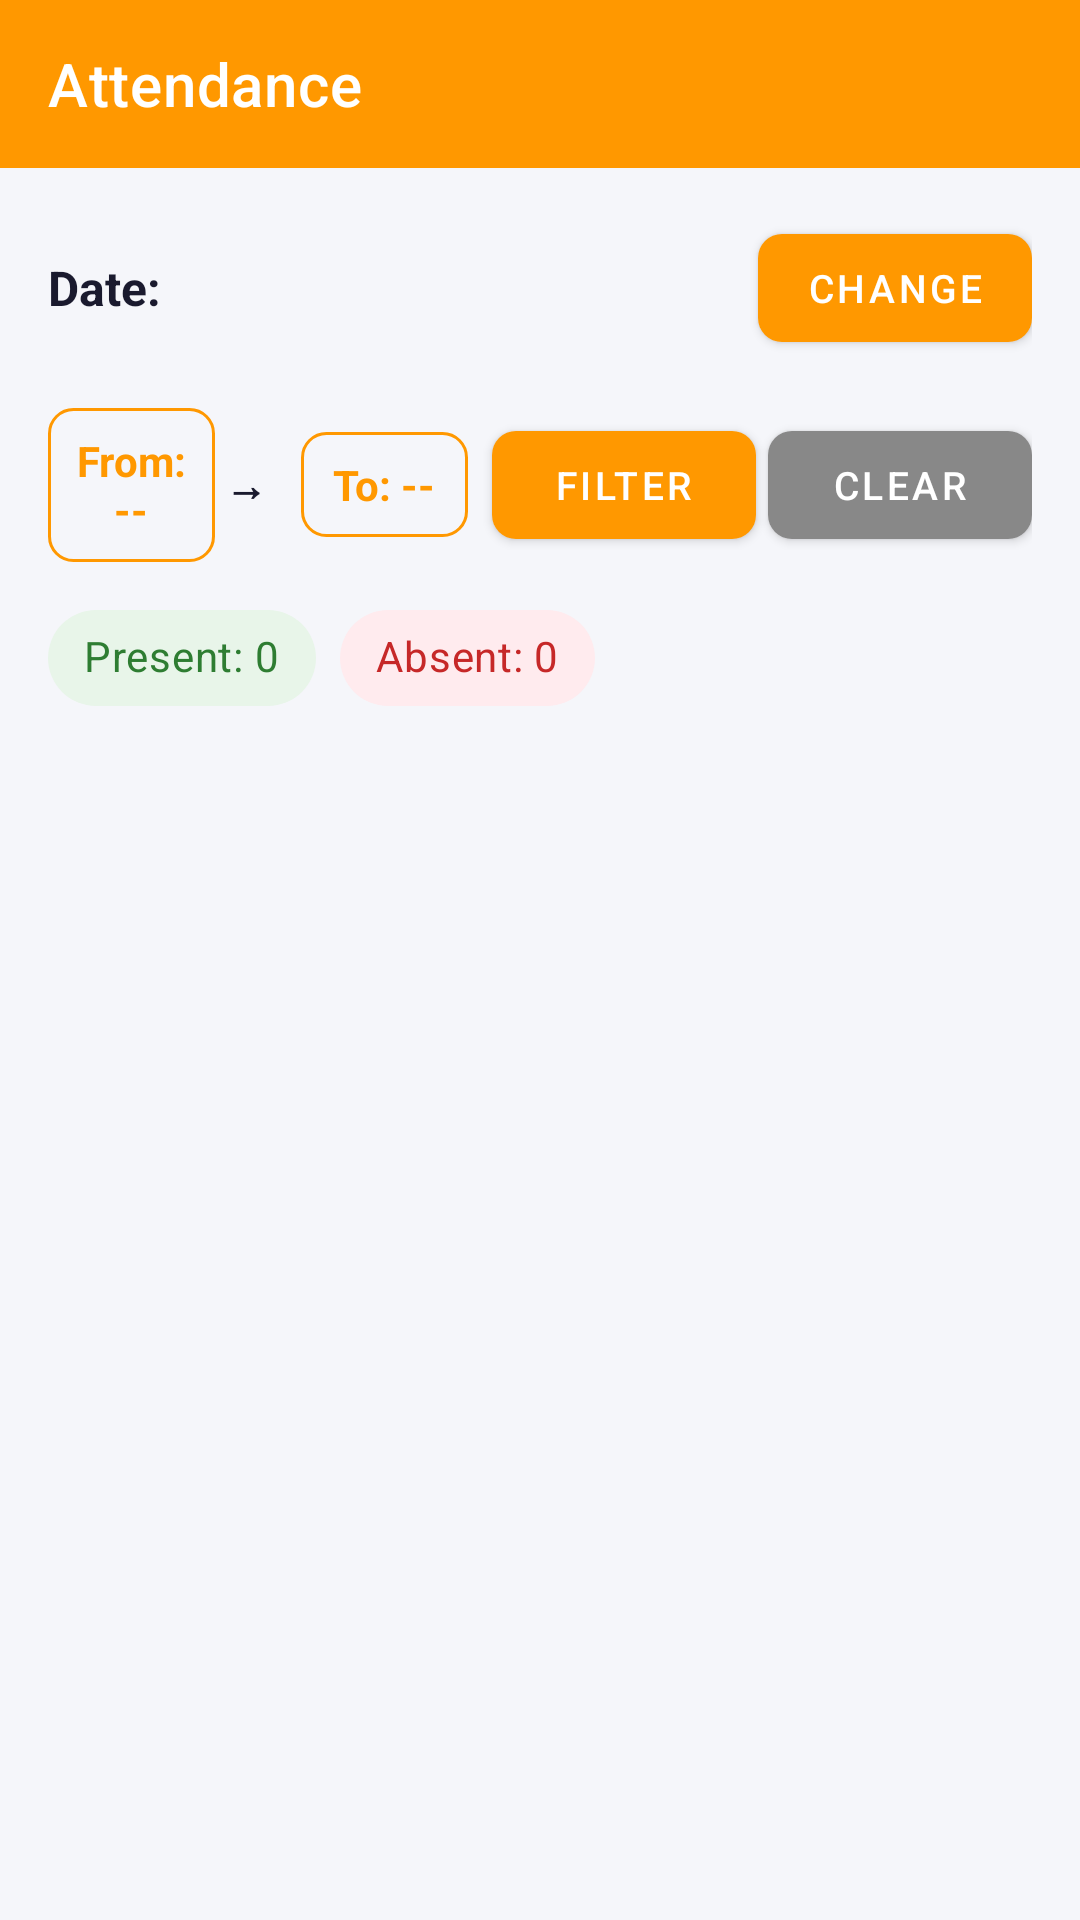

The Android layout XML behind this screen, and the referenced resources:
<!-- AndroidManifest.xml: application theme Theme.StudentApplication -->
<!-- res/layout/fragment_attendance.xml -->
<?xml version="1.0" encoding="utf-8"?>
<FrameLayout xmlns:android="http://schemas.android.com/apk/res/android"
    xmlns:tools="http://schemas.android.com/tools"
    android:layout_width="match_parent"
    android:layout_height="match_parent"
    tools:context=".ui.attendance.AttendanceFragment">

    <LinearLayout xmlns:android="http://schemas.android.com/apk/res/android"
        xmlns:app="http://schemas.android.com/apk/res-auto"
        android:layout_width="match_parent"
        android:layout_height="match_parent"
        android:orientation="vertical"
        android:background="@color/backgroundcolor">

        
        <androidx.appcompat.widget.Toolbar
            android:id="@+id/toolbar"
            android:layout_width="match_parent"
            android:layout_height="?attr/actionBarSize"
            android:background="@color/orange"
            app:title="@string/title"
            app:titleTextColor="@color/white"
            app:navigationIcon="@drawable/ic_back"
            app:navigationIconTint="@color/white"/>

        
        <LinearLayout
            android:layout_width="match_parent"
            android:layout_height="wrap_content"
            android:orientation="horizontal"
            android:gravity="center_vertical"
            android:padding="16dp">

            <TextView
                android:layout_width="0dp"
                android:layout_height="wrap_content"
                android:layout_weight="1"
                android:text="@string/date"
                android:textStyle="bold"
                android:textSize="16sp"
                android:textColor="@color/nameTxtColor"/>

            <TextView
                android:id="@+id/tvSelectedDate"
                android:layout_width="wrap_content"
                android:layout_height="wrap_content"
                android:textSize="15sp"
                android:textColor="@color/orange"
                android:textStyle="bold"
                android:padding="8dp"/>

            <com.google.android.material.button.MaterialButton
                android:id="@+id/btnPickDate"
                android:layout_width="wrap_content"
                android:layout_height="wrap_content"
                android:text="@string/change"
                android:textSize="13sp"
                app:backgroundTint="@color/orange"
                app:cornerRadius="8dp"
                android:layout_marginStart="8dp"/>

        </LinearLayout>

        
        <LinearLayout
            android:id="@+id/layoutDateRange"
            android:layout_width="match_parent"
            android:layout_height="wrap_content"
            android:orientation="horizontal"
            android:paddingStart="16dp"
            android:paddingEnd="16dp"
            android:paddingBottom="8dp"
            android:gravity="center_vertical">

            <TextView
                android:id="@+id/tvStartDate"
                android:layout_width="0dp"
                android:layout_height="wrap_content"
                android:layout_weight="1"
                android:text="From: --"
                android:textColor="@color/orange"
                android:textStyle="bold"
                android:padding="8dp"
                android:background="@drawable/round_outline_bg"
                android:gravity="center"/>

            <TextView
                android:layout_width="wrap_content"
                android:layout_height="wrap_content"
                android:text=" → "
                android:textColor="@color/nameTxtColor"
                android:textStyle="bold"/>

            <TextView
                android:id="@+id/tvEndDate"
                android:layout_width="0dp"
                android:layout_height="wrap_content"
                android:layout_weight="1"
                android:text="To: --"
                android:textColor="@color/orange"
                android:textStyle="bold"
                android:padding="8dp"
                android:background="@drawable/round_outline_bg"
                android:gravity="center"
                android:layout_marginStart="8dp"/>

            <com.google.android.material.button.MaterialButton
                android:id="@+id/btnFilterRange"
                android:layout_width="wrap_content"
                android:layout_height="wrap_content"
                android:text="Filter"
                android:textSize="13sp"
                app:backgroundTint="@color/orange"
                app:cornerRadius="8dp"
                android:layout_marginStart="8dp"/>

            <com.google.android.material.button.MaterialButton
                android:id="@+id/btnClearFilter"
                android:layout_width="wrap_content"
                android:layout_height="wrap_content"
                android:text="Clear"
                android:textSize="13sp"
                app:backgroundTint="@color/grey"
                app:cornerRadius="8dp"
                android:layout_marginStart="4dp"/>

        </LinearLayout>

        
        <LinearLayout
            android:layout_width="match_parent"
            android:layout_height="wrap_content"
            android:orientation="horizontal"
            android:paddingStart="16dp"
            android:paddingEnd="16dp"
            android:paddingBottom="12dp">

            <com.google.android.material.chip.Chip
                android:id="@+id/chipPresentCount"
                android:layout_width="wrap_content"
                android:layout_height="wrap_content"
                android:text="@string/present_txt"
                android:layout_marginEnd="8dp"
                app:chipBackgroundColor="@color/presentBtnBg"
                android:textColor="@color/presentBtnText"/>

            <com.google.android.material.chip.Chip
                android:id="@+id/chipAbsentCount"
                android:layout_width="wrap_content"
                android:layout_height="wrap_content"
                android:text="@string/absent_txt"
                app:chipBackgroundColor="@color/absentBtnBg"
                android:textColor="@color/absentBtnTxt"/>

        </LinearLayout>

        
        <androidx.recyclerview.widget.RecyclerView
            android:id="@+id/rvAttendance"
            android:layout_width="match_parent"
            android:layout_height="match_parent"
            android:paddingBottom="16dp"
            android:clipToPadding="false"/>

    </LinearLayout>

</FrameLayout>
<!-- resources referenced by this layout -->
<resources>
  <color name="absentBtnBg">#FFEBEE</color>
  <color name="absentBtnTxt">#C62828</color>
  <color name="backgroundcolor">#F5F6FA</color>
  <color name="grey">#888888</color>
  <color name="nameTxtColor">#1A1A2E</color>
  <color name="orange">#FF9800</color>
  <color name="presentBtnBg">#E8F5E9</color>
  <color name="presentBtnText">#2E7D32</color>
  <color name="white">#FFFFFFFF</color>
  <!-- drawable round_outline_bg (drawable) -->
  <?xml version="1.0" encoding="utf-8"?>
  <shape xmlns:android="http://schemas.android.com/apk/res/android"
      android:shape="rectangle">
  
      <stroke
          android:width="1dp"
          android:color="@color/orange"/>
  
      <corners
          android:radius="8dp"/>
  
      <solid
          android:color="@android:color/transparent"/>
  
  </shape>
  <string name="absent_txt">Absent: 0</string>
  <string name="change">Change</string>
  <string name="date">Date:</string>
  <string name="present_txt">Present: 0</string>
  <string name="title">Attendance</string>
  <style name="Theme.StudentApplication" parent="Base.Theme.StudentApplication" />
  <style name="Base.Theme.StudentApplication" parent="Theme.MaterialComponents.DayNight.NoActionBar">
          <item name="android:statusBarColor">@color/backgroundcolor</item>
          <item name="android:windowLightStatusBar">true</item>
          
      </style>
</resources>
